2-way image classification set "Dataset" from GitHub (Jayshah6699/datascience-mashup); label vocabulary: parasite infected cell, uninfected cell.

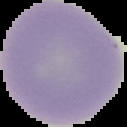
Label: uninfected cell

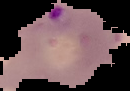
Label: parasite infected cell

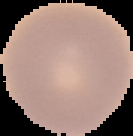
Label: uninfected cell

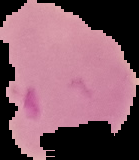
Label: parasite infected cell

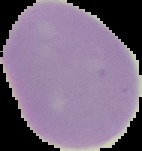
Label: uninfected cell

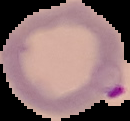
Label: parasite infected cell
